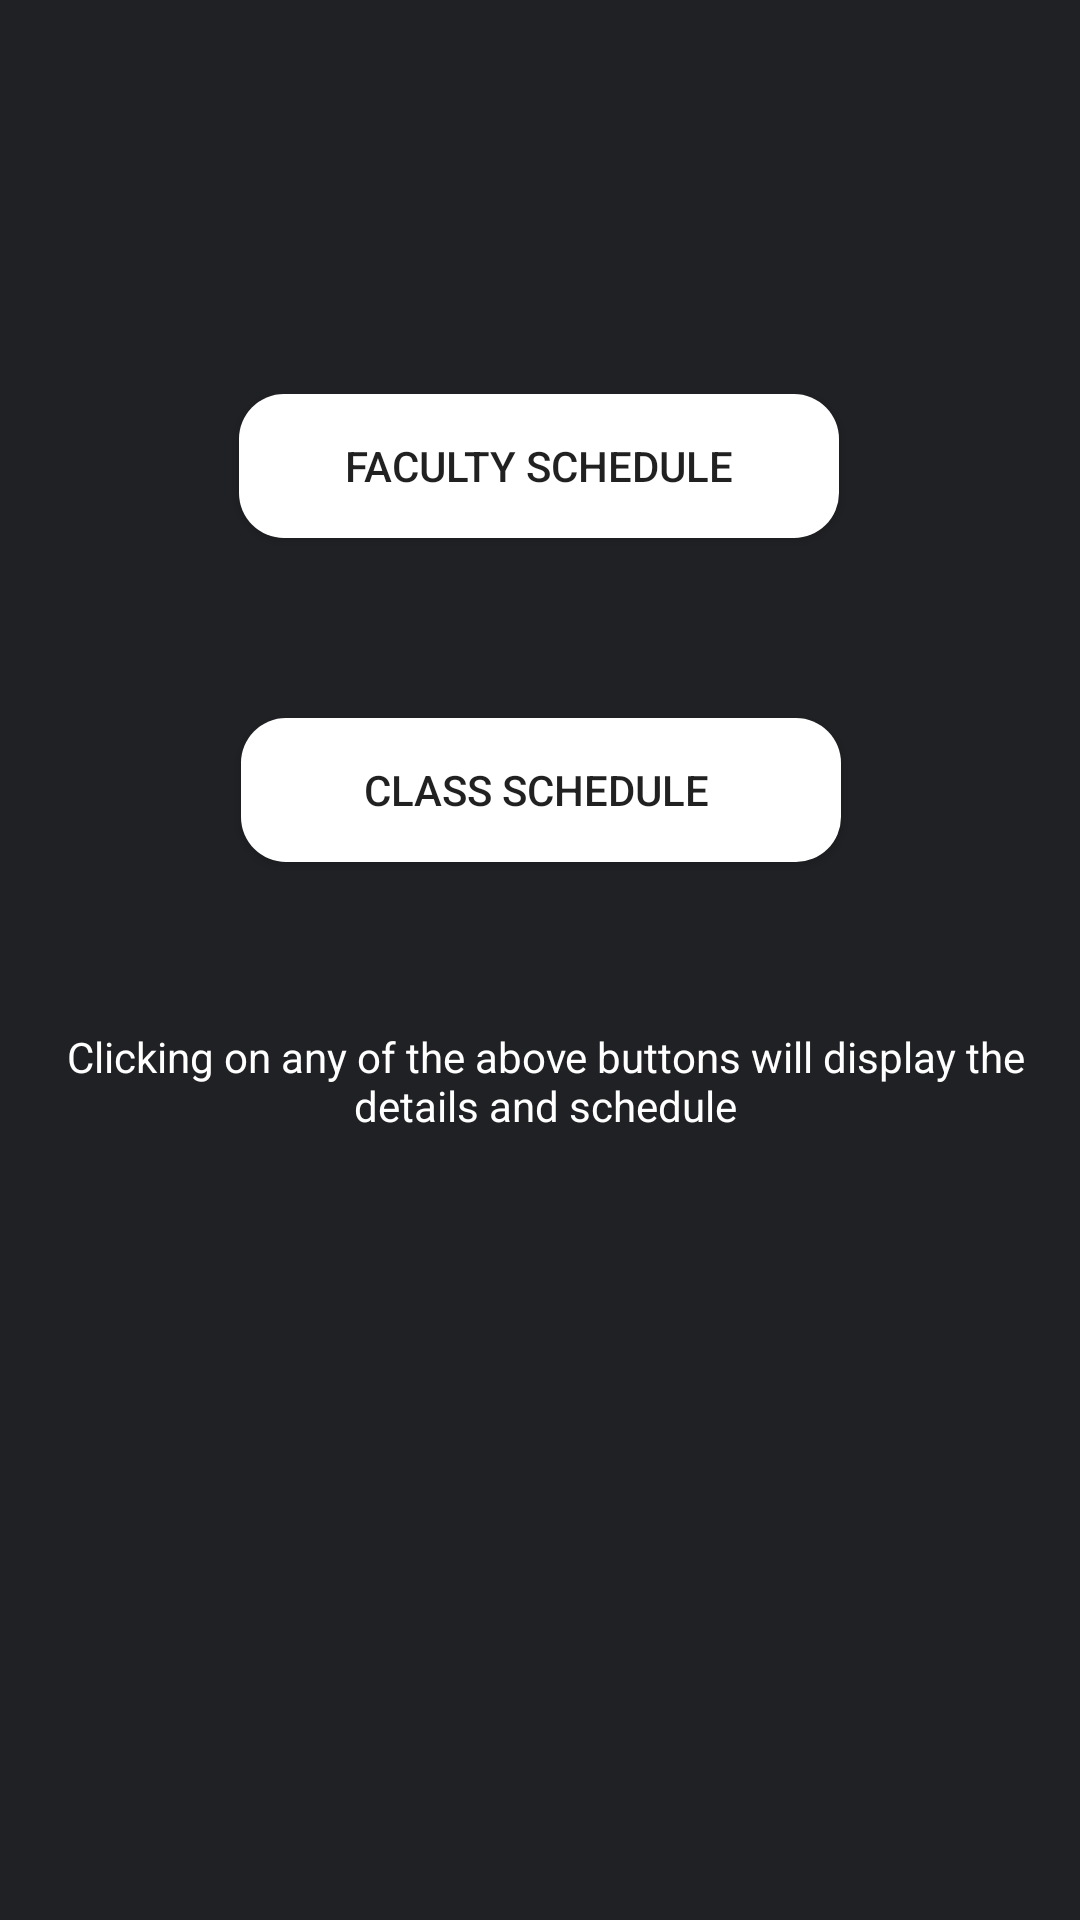

Reconstruct the res/layout file that produces this screen, plus the resources it refers to.
<!-- AndroidManifest.xml: application theme AppTheme -->
<!-- res/layout/activity_guest_layout.xml -->
<?xml version="1.0" encoding="utf-8"?>
<android.support.constraint.ConstraintLayout xmlns:android="http://schemas.android.com/apk/res/android"
    xmlns:app="http://schemas.android.com/apk/res-auto"
    xmlns:tools="http://schemas.android.com/tools"
    android:layout_width="match_parent"
    android:layout_height="match_parent"
    android:background="@color/mycolor"
    tools:context=".guestLayout">

    <Button
        android:id="@+id/faculty"
        android:layout_width="200dp"
        android:layout_height="wrap_content"
        android:layout_marginStart="8dp"
        android:layout_marginTop="92dp"
        android:layout_marginEnd="8dp"
        android:layout_marginBottom="8dp"
        android:background="@drawable/rounded_button"
        android:padding="10dp"
        android:text="Faculty Schedule"
        app:layout_constraintBottom_toBottomOf="parent"
        app:layout_constraintEnd_toEndOf="parent"
        app:layout_constraintHorizontal_bias="0.497"
        app:layout_constraintStart_toStartOf="parent"
        app:layout_constraintTop_toTopOf="parent"
        app:layout_constraintVertical_bias="0.08" />

    <Button
        android:id="@+id/classButton"
        android:layout_width="200dp"
        android:layout_height="wrap_content"
        android:layout_marginStart="8dp"
        android:layout_marginTop="60dp"
        android:layout_marginEnd="8dp"
        android:layout_marginBottom="8dp"
        android:background="@drawable/rounded_button"
        android:padding="10dp"
        android:text="Class Schedule "
        app:layout_constraintBottom_toBottomOf="parent"
        app:layout_constraintEnd_toEndOf="parent"
        app:layout_constraintHorizontal_bias="0.502"
        app:layout_constraintStart_toStartOf="parent"

        app:layout_constraintTop_toBottomOf="@+id/faculty"
        app:layout_constraintVertical_bias="0.0" />

    <TextView
        android:id="@+id/textView"
        android:layout_width="378dp"
        android:layout_height="71dp"
        android:layout_marginStart="8dp"
        android:layout_marginTop="8dp"
        android:layout_marginEnd="8dp"
        android:layout_marginBottom="8dp"
        android:padding="10dp"
        android:text="Clicking on any of the above buttons will display the details and schedule"
        android:textAlignment="center"
        android:textColor="@color/btColor"
        app:layout_constraintBottom_toBottomOf="parent"
        app:layout_constraintEnd_toEndOf="parent"
        app:layout_constraintHorizontal_bias="0.47"
        app:layout_constraintStart_toStartOf="parent"
        app:layout_constraintTop_toBottomOf="@+id/classButton"
        app:layout_constraintVertical_bias="0.14" />

</android.support.constraint.ConstraintLayout>
<!-- resources referenced by this layout -->
<resources>
  <color name="btColor">#ffffff</color>
  <color name="mycolor">#202124</color>
  <!-- drawable rounded_button (drawable) -->
  <?xml version="1.0" encoding="utf-8"?>
  <shape xmlns:android="http://schemas.android.com/apk/res/android"
      android:shape="rectangle" >
      <solid android:color="@color/btColor"/>
      <corners android:radius="15dp"/>
  </shape>
  <style name="AppTheme" parent="Theme.AppCompat.Light.DarkActionBar">
          
          <item name="colorPrimary">@color/mycolor</item>
          <item name="colorPrimaryDark">@color/mycolor</item>
          <item name="colorAccent">@color/colorAccent</item>
  
      </style>
  <color name="colorAccent">#FF4081</color>
</resources>
